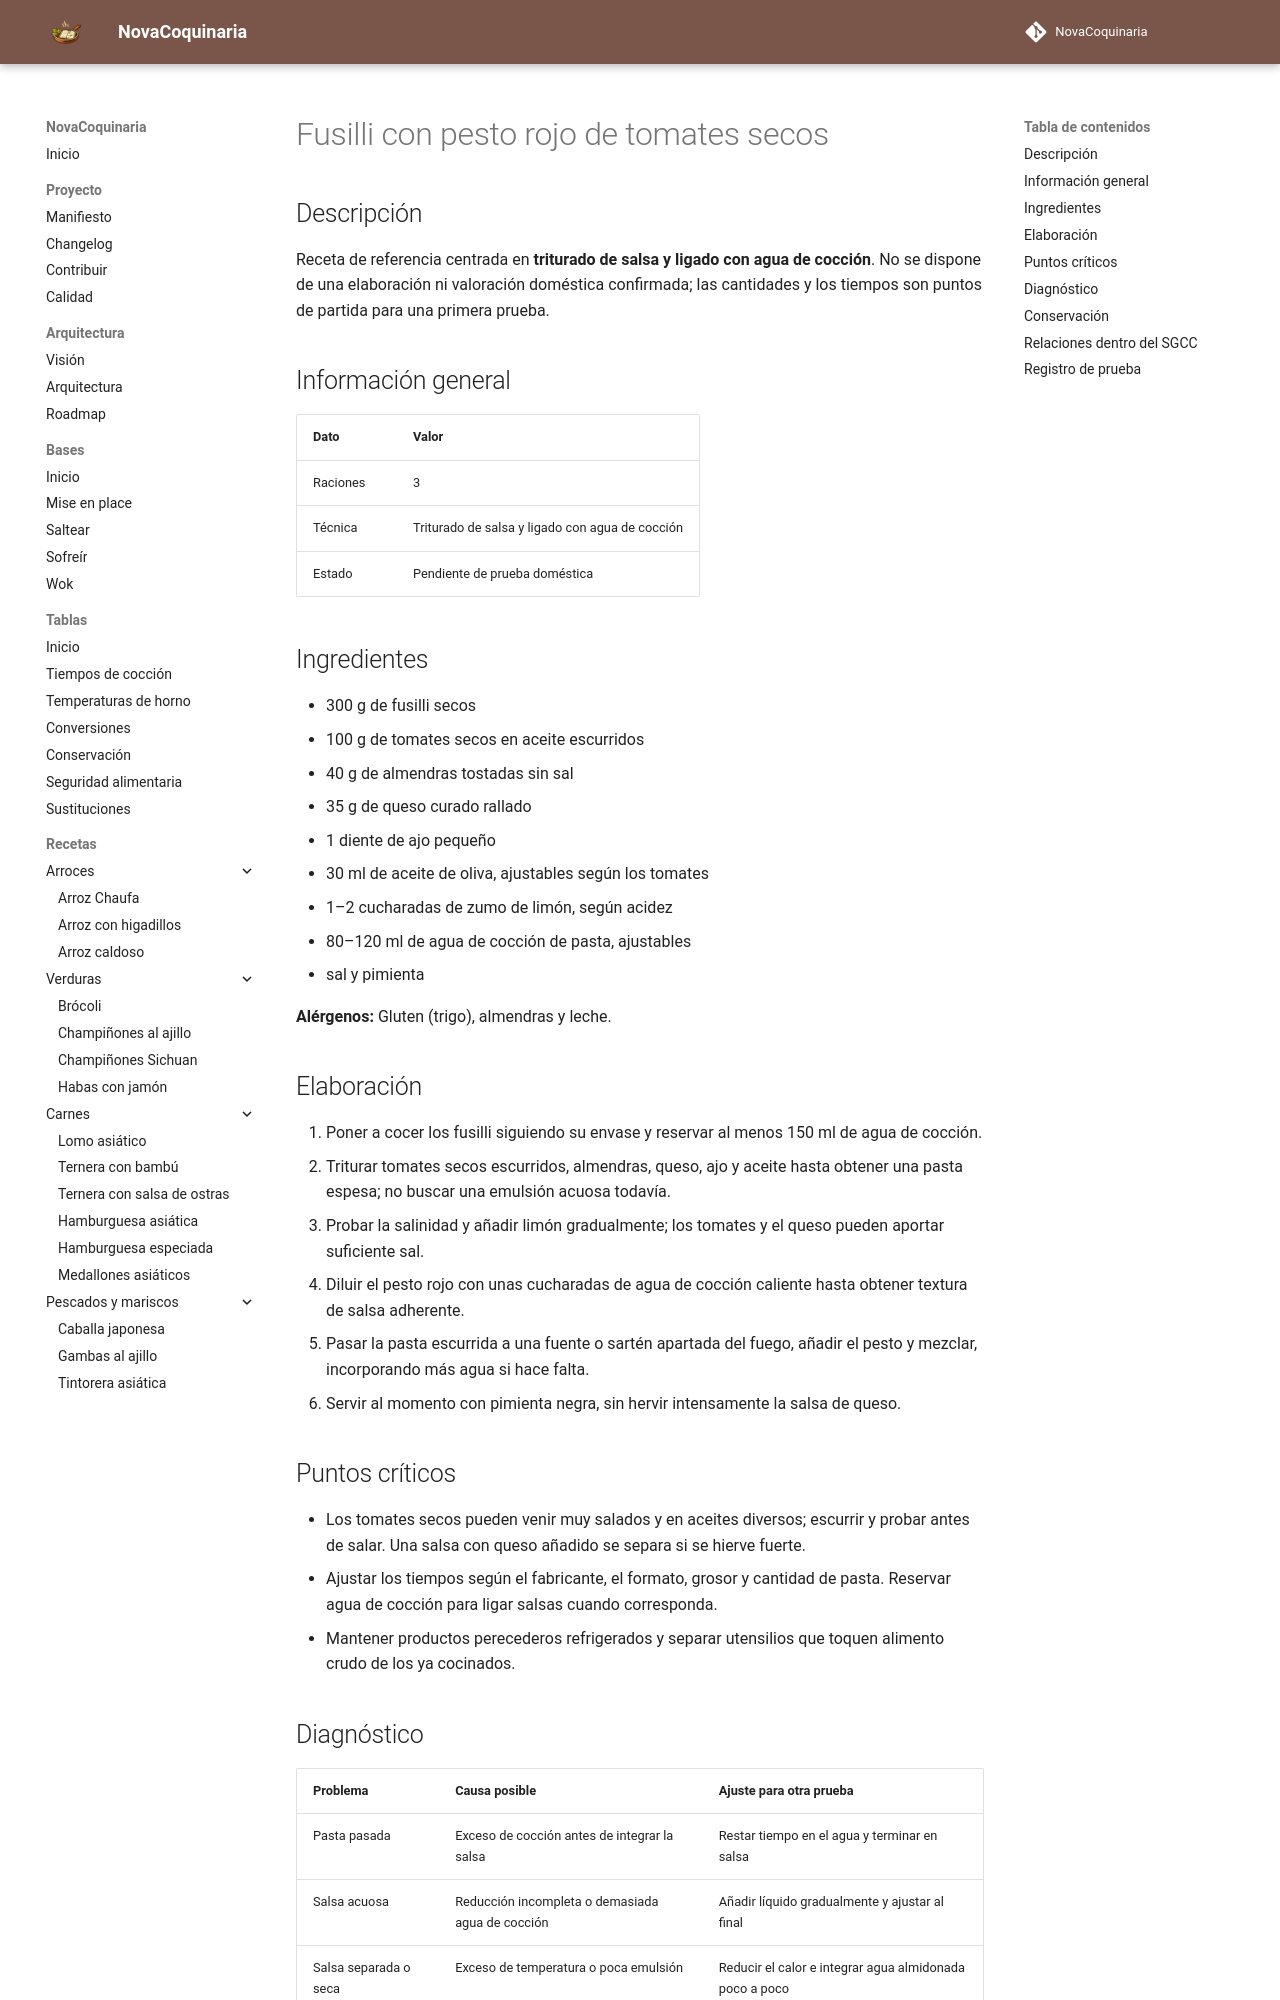

repository: fran-eliot/NovaCoquinaria · page: 02_Pastas/fusilli_con_pesto_rojo_de_tomates_secos.html · generator: mkdocs

---
id: REC-307
tipo: receta
titulo: Fusilli con pesto rojo de tomates secos
categoria: Pastas
estado: borrador
version: 1.0.0
ultima_revision: 2026-11-15
etiquetas:
  - pasta
  - receta-propuesta
  - pendiente-de-prueba
---

# Fusilli con pesto rojo de tomates secos

## Descripción

Receta de referencia centrada en **triturado de salsa y ligado con agua de cocción**. No se dispone de una elaboración ni valoración doméstica confirmada; las cantidades y los tiempos son puntos de partida para una primera prueba.

## Información general

| Dato | Valor |
|---|---|
| Raciones | 3 |
| Técnica | Triturado de salsa y ligado con agua de cocción |
| Estado | Pendiente de prueba doméstica |

## Ingredientes

- 300 g de fusilli secos
- 100 g de tomates secos en aceite escurridos
- 40 g de almendras tostadas sin sal
- 35 g de queso curado rallado
- 1 diente de ajo pequeño
- 30 ml de aceite de oliva, ajustables según los tomates
- 1–2 cucharadas de zumo de limón, según acidez
- 80–120 ml de agua de cocción de pasta, ajustables
- sal y pimienta

**Alérgenos:** Gluten (trigo), almendras y leche.

## Elaboración

1. Poner a cocer los fusilli siguiendo su envase y reservar al menos 150 ml de agua de cocción.
2. Triturar tomates secos escurridos, almendras, queso, ajo y aceite hasta obtener una pasta espesa; no buscar una emulsión acuosa todavía.
3. Probar la salinidad y añadir limón gradualmente; los tomates y el queso pueden aportar suficiente sal.
4. Diluir el pesto rojo con unas cucharadas de agua de cocción caliente hasta obtener textura de salsa adherente.
5. Pasar la pasta escurrida a una fuente o sartén apartada del fuego, añadir el pesto y mezclar, incorporando más agua si hace falta.
6. Servir al momento con pimienta negra, sin hervir intensamente la salsa de queso.

## Puntos críticos

- Los tomates secos pueden venir muy salados y en aceites diversos; escurrir y probar antes de salar. Una salsa con queso añadido se separa si se hierve fuerte.
- Ajustar los tiempos según el fabricante, el formato, grosor y cantidad de pasta. Reservar agua de cocción para ligar salsas cuando corresponda.
- Mantener productos perecederos refrigerados y separar utensilios que toquen alimento crudo de los ya cocinados.
